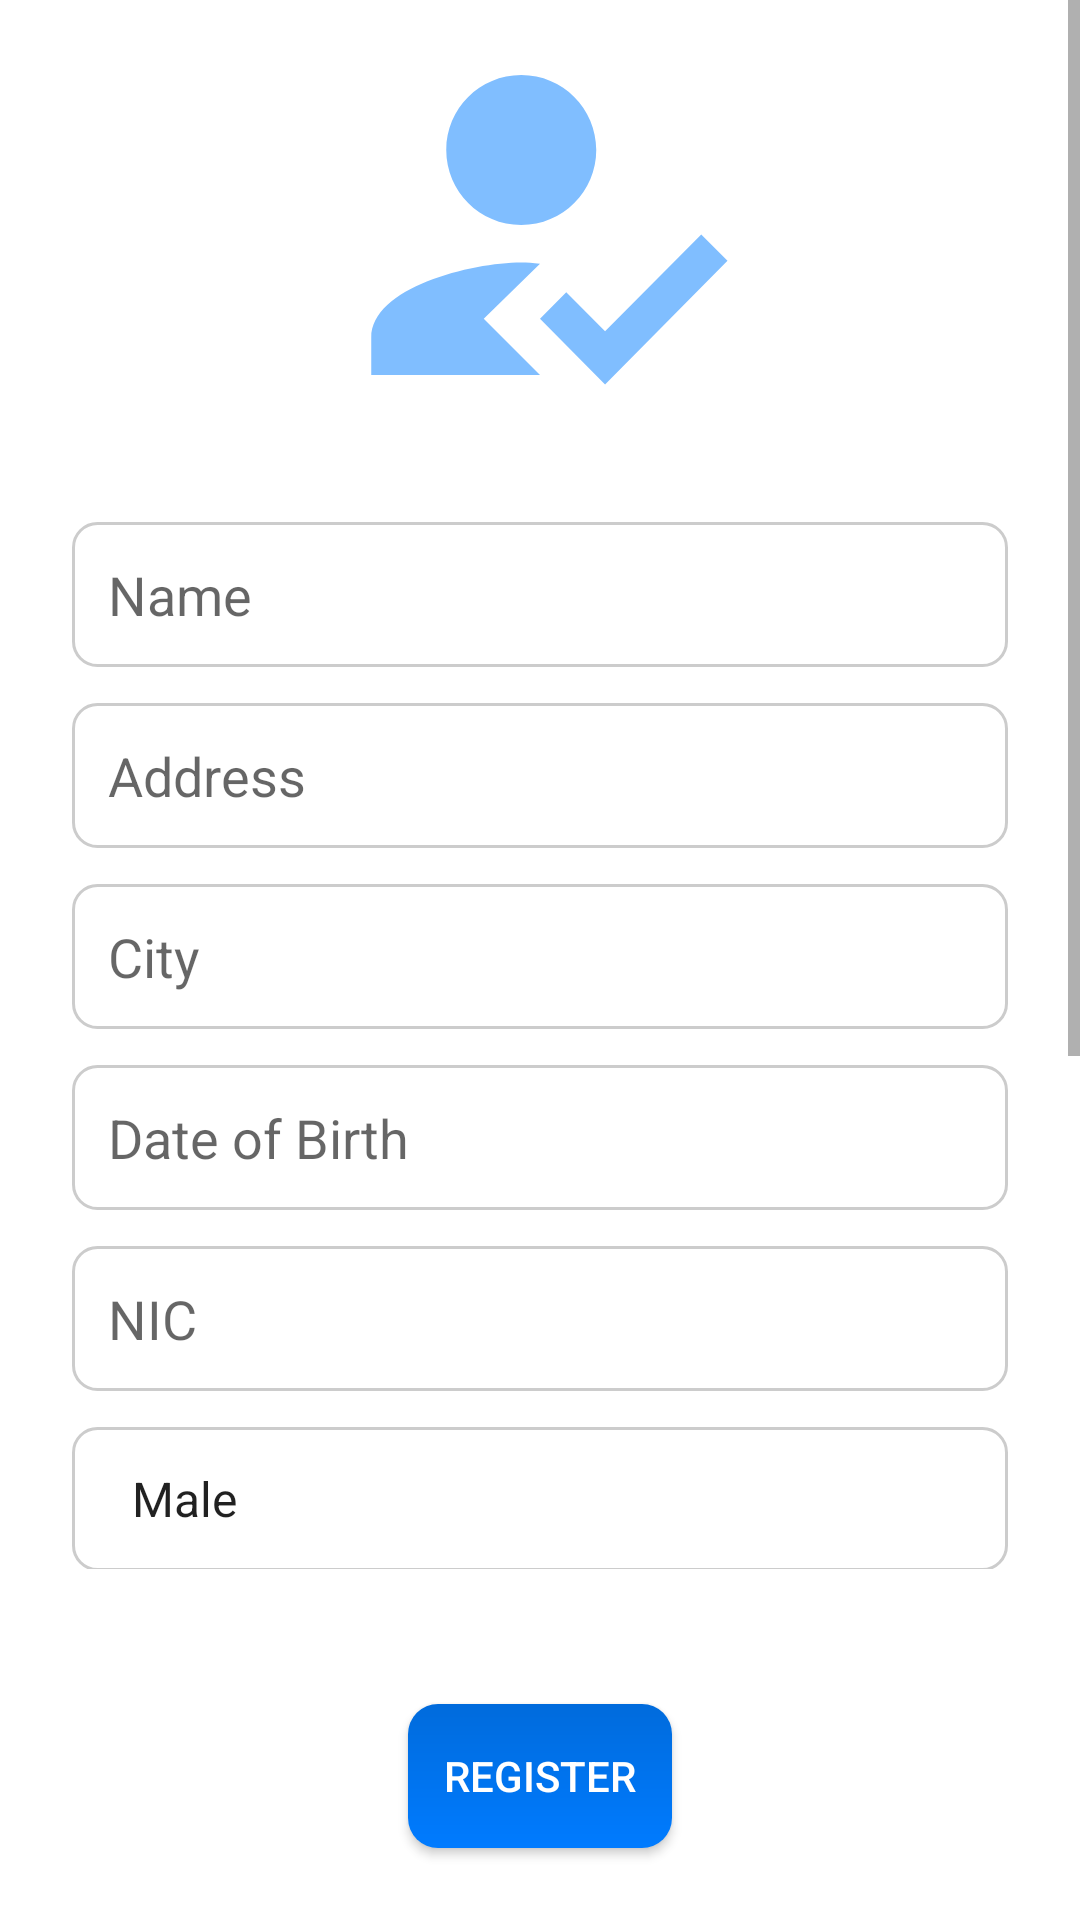

Write the Android layout XML for this screen, with the resource values it uses.
<!-- AndroidManifest.xml: application theme Theme.SchoolCourseHub -->
<!-- res/layout/activity_registration.xml -->
<?xml version="1.0" encoding="utf-8"?>
<LinearLayout xmlns:android="http://schemas.android.com/apk/res/android"
    xmlns:tools="http://schemas.android.com/tools"
    android:layout_width="match_parent"
    android:layout_height="match_parent"
    android:orientation="vertical"
    android:gravity="center"
    tools:context=".signupandlogin.RegistrationActivity">

    <ScrollView
        android:layout_width="match_parent"
        android:layout_height="0dp"
        android:layout_weight="1">

        <LinearLayout
            android:layout_width="match_parent"
            android:layout_height="wrap_content"
            android:gravity="center"
            android:orientation="vertical">

            
            <ImageView
                android:id="@+id/profileImage"
                android:layout_width="150dp"
                android:layout_height="150dp"
                android:layout_marginBottom="24dp"
                android:scaleType="centerCrop"
                android:src="@drawable/baseline_how_to_reg_24" />

            
            <Button
                android:id="@+id/uploadButton"
                android:layout_width="wrap_content"
                android:layout_height="wrap_content"
                android:layout_marginBottom="24dp"
                android:background="@drawable/custom_button"
                android:text="@string/upload_pro_pic"
                android:textColor="@color/white"
                android:visibility="gone"/>

            
            <EditText
                android:id="@+id/nameEditText"
                android:layout_width="match_parent"
                android:layout_height="wrap_content"
                android:layout_marginStart="24dp"
                android:layout_marginEnd="24dp"
                android:layout_marginBottom="12dp"
                android:background="@drawable/custom_edit_text_background"
                android:hint="@string/name"
                android:inputType="text"
                android:padding="12dp" />

            
            <EditText
                android:id="@+id/addressEditText"
                android:layout_width="match_parent"
                android:layout_height="wrap_content"
                android:layout_marginStart="24dp"
                android:layout_marginEnd="24dp"
                android:layout_marginBottom="12dp"
                android:background="@drawable/custom_edit_text_background"
                android:hint="@string/address"
                android:inputType="text"
                android:padding="12dp" />

            
            <EditText
                android:id="@+id/cityEditText"
                android:layout_width="match_parent"
                android:layout_height="wrap_content"
                android:layout_marginStart="24dp"
                android:layout_marginEnd="24dp"
                android:layout_marginBottom="12dp"
                android:background="@drawable/custom_edit_text_background"
                android:hint="@string/city"
                android:inputType="text"
                android:padding="12dp" />

            
            <EditText
                android:id="@+id/dobEditText"
                android:layout_width="match_parent"
                android:layout_height="wrap_content"
                android:layout_marginStart="24dp"
                android:layout_marginEnd="24dp"
                android:layout_marginBottom="12dp"
                android:background="@drawable/custom_edit_text_background"
                android:clickable="true"
                android:focusable="false"
                android:focusableInTouchMode="false"
                android:hint="@string/dob"
                android:inputType="text"
                android:padding="12dp" />

            
            <EditText
                android:id="@+id/nicEditText"
                android:layout_width="match_parent"
                android:layout_height="wrap_content"
                android:layout_marginStart="24dp"
                android:layout_marginEnd="24dp"
                android:layout_marginBottom="12dp"
                android:background="@drawable/custom_edit_text_background"
                android:hint="@string/nic"
                android:inputType="text"
                android:padding="12dp" />

            
            <Spinner
                android:id="@+id/genderSpinner"
                android:layout_width="match_parent"
                android:layout_height="48dp"
                android:layout_marginStart="24dp"
                android:layout_marginEnd="24dp"
                android:layout_marginBottom="12dp"
                android:background="@drawable/custom_edit_text_background"
                android:entries="@array/spinnerGender"
                android:padding="12dp"
                android:prompt="@string/spinner_hint"
                android:spinnerMode="dropdown" />


            
            <EditText
                android:id="@+id/phoneEditText"
                android:layout_width="match_parent"
                android:layout_height="wrap_content"
                android:layout_marginStart="24dp"
                android:layout_marginEnd="24dp"
                android:layout_marginBottom="12dp"
                android:background="@drawable/custom_edit_text_background"
                android:hint="@string/tp"
                android:inputType="phone"
                android:padding="12dp" />

            
            <EditText
                android:id="@+id/emailEditText"
                android:layout_width="match_parent"
                android:layout_height="wrap_content"
                android:layout_marginStart="24dp"
                android:layout_marginEnd="24dp"
                android:layout_marginBottom="12dp"
                android:background="@drawable/custom_edit_text_background"
                android:hint="@string/email"
                android:inputType="textEmailAddress"
                android:padding="12dp" />

            
            <EditText
                android:id="@+id/passwordEditText"
                android:layout_width="match_parent"
                android:layout_height="wrap_content"
                android:layout_marginStart="24dp"
                android:layout_marginEnd="24dp"
                android:layout_marginBottom="12dp"
                android:background="@drawable/custom_edit_text_background"
                android:hint="@string/password"
                android:inputType="textPassword"
                android:padding="12dp" />

            
            <EditText
                android:id="@+id/confirmPasswordEditText"
                android:layout_width="match_parent"
                android:layout_height="wrap_content"
                android:layout_marginStart="24dp"
                android:layout_marginEnd="24dp"
                android:layout_marginBottom="12dp"
                android:background="@drawable/custom_edit_text_background"
                android:hint="@string/con_password"
                android:inputType="textPassword"
                android:padding="12dp" />



        </LinearLayout>
    </ScrollView>

    <TextView
        android:id="@+id/errorTextView"
        android:layout_width="wrap_content"
        android:layout_height="wrap_content"
        android:textColor="@color/red"
        android:text=""
        android:layout_marginTop="8dp"/>

    
    <Button
        android:id="@+id/registerButton"
        android:layout_width="wrap_content"
        android:layout_height="wrap_content"
        android:text="@string/register_btn"
        android:textColor="@color/white"
        android:background="@drawable/custom_button"
        android:layout_marginTop="18dp"
        android:layout_marginBottom="24dp"/>

</LinearLayout>
<!-- resources referenced by this layout -->
<resources>
  <string-array name="spinnerGender">
          <item>Male</item>
          <item>Female</item>
      </string-array>
  <color name="red">#FF0000</color>
  <color name="white">#FFFFFFFF</color>
  <!-- drawable baseline_how_to_reg_24 (drawable) -->
  <vector android:alpha="0.5" android:height="24dp" android:tint="#007BFF"
      android:viewportHeight="24" android:viewportWidth="24"
      android:width="24dp" xmlns:android="http://schemas.android.com/apk/res/android">
      <path android:fillColor="@android:color/white"
          android:fillType="evenOdd" android:pathData="M9,17l3,-2.94c-0.39,-0.04 -0.68,-0.06 -1,-0.06 -2.67,0 -8,1.34 -8,4v2h9l-3,-3zM11,12c2.21,0 4,-1.79 4,-4s-1.79,-4 -4,-4 -4,1.79 -4,4 1.79,4 4,4"/>
      <path android:fillColor="@android:color/white"
          android:fillType="evenOdd" android:pathData="M15.47,20.5L12,17l1.4,-1.41 2.07,2.08 5.13,-5.17 1.4,1.41z"/>
  </vector>
  <!-- drawable custom_button (drawable) -->
  <?xml version="1.0" encoding="utf-8"?>
  <shape xmlns:android="http://schemas.android.com/apk/res/android"
      android:shape="rectangle">
      <corners android:radius="10dp" />
      <gradient
          android:startColor="@color/blue"
          android:endColor="@color/blue_shade"
          android:angle="90" />
  </shape>
  <!-- drawable custom_edit_text_background (drawable) -->
  <selector xmlns:android="http://schemas.android.com/apk/res/android">
      
      <item android:state_focused="true" android:drawable="@drawable/custom_edit_text_focused"/>
      
      <item android:drawable="@drawable/custom_edit_text_normal"/>
  </selector>
  <string name="address">Address</string>
  <string name="city">City</string>
  <string name="con_password">Confirm Password</string>
  <string name="dob">Date of Birth</string>
  <string name="email">Email</string>
  <string name="name">Name</string>
  <string name="nic">NIC</string>
  <string name="password">Password</string>
  <string name="register_btn">Register</string>
  <string name="spinner_hint">Select gender</string>
  <string name="tp">Phone Number</string>
  <string name="upload_pro_pic">Upload Profile Picture</string>
  <style name="Theme.SchoolCourseHub" parent="Base.Theme.SchoolCourseHub" />
  <color name="blue">#007bff</color>
  <color name="blue_shade">#006BDC</color>
  <!-- drawable custom_edit_text_focused (drawable) -->
  <shape xmlns:android="http://schemas.android.com/apk/res/android">
      <solid android:color="@android:color/white"/>
      <corners android:radius="8dp"/>
      <stroke android:width="1dp" android:color="@color/blue"/>
  </shape>
  <!-- drawable custom_edit_text_normal (drawable) -->
  <shape xmlns:android="http://schemas.android.com/apk/res/android">
      <solid android:color="@android:color/white"/>
      <corners android:radius="8dp"/>
      <stroke android:width="1dp" android:color="#CCCCCC"/>
  </shape>
  <style name="Base.Theme.SchoolCourseHub" parent="Theme.MaterialComponents.Light.DarkActionBar">
          
          
          <item name="colorPrimary">@color/blue</item>
          <item name="colorPrimaryVariant">@color/blue_shade</item>
          <item name="colorOnPrimary">@color/black</item>
          
          <item name="colorSecondary">@color/black</item>
          <item name="colorSecondaryVariant">@color/blue</item>
          <item name="colorOnSecondary">@color/black</item>
          
          <item name="android:statusBarColor">?attr/colorPrimaryVariant</item>
      </style>
  <color name="black">#FF000000</color>
</resources>
